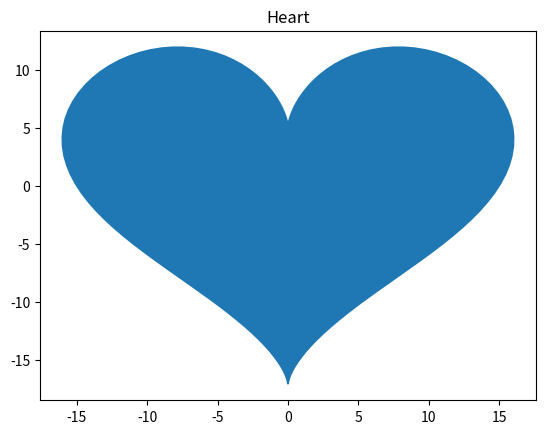

Reproduce this figure in Python.
import numpy as np
from matplotlib import pyplot as plt

t = np.linspace(0, 2 * np.pi, 150)
x = 16 * (np.sin(t)**3)
y = 13 * np.cos(t) - 5*np.cos(2*t) - 2*np.cos(3*t) - np.cos(4*t)
plt.plot(x, y)
plt.fill(x,y)
plt.title('Heart')
plt.show()